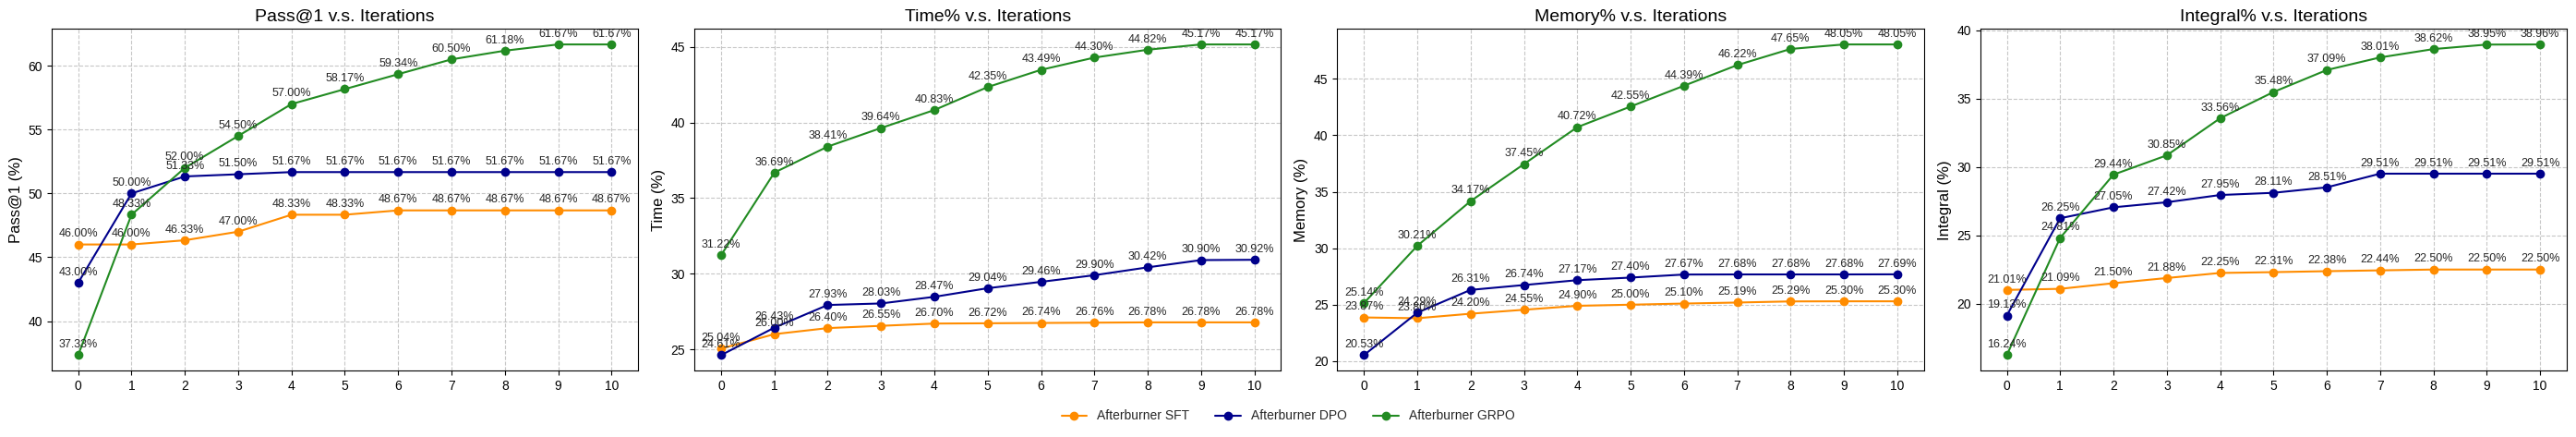

Reproduce this figure in Python.
import matplotlib.pyplot as plt
import numpy as np

# Overall figure and subplots
# Create a figure with 1 row and 4 columns of subplots
# Adjust figsize to accommodate all subplots; you might need to tweak this
fig, axs = plt.subplots(1, 4, figsize=(28, 5)) # Increased width and height slightly for better annotation spacing

plt.style.use('seaborn-v0_8-whitegrid') # Apply style once for the whole figure

iterations = np.array([0, 1, 2, 3, 4, 5, 6, 7, 8, 9, 10]) # X-axis values: Number of iterations

# --- Plot 1: Pass@1 v.s. Iterations ---
ax = axs[0] # Select the first subplot

# Data for "Base Model" - Pass@1
# percent_pass1_base = np.array([27.99, 28.33, 28.67, 28.67, 29.00, 29.08, 29.17, 29.24, 29.33, 29.33, 29.33])
# ax.plot(iterations, percent_pass1_base, marker='o', linestyle='-', color='gray', label='Base Model')
# for i, txt in enumerate(percent_pass1_base):
#     ax.annotate(f'{txt:.2f}%', (iterations[i], percent_pass1_base[i]), textcoords="offset points", xytext=(0,6), ha='center', fontsize=9) # Adjusted xytext and fontsize

# Data for "Afterburner 3B-SFT" - Pass@1
percent_pass1_sft = np.array([46.00, 46.00, 46.33, 47.00, 48.33, 48.33, 48.67, 48.67, 48.67, 48.67, 48.67])
ax.plot(iterations, percent_pass1_sft, marker='o', linestyle='-', color='darkorange', label='Afterburner SFT')
for i, txt in enumerate(percent_pass1_sft):
    ax.annotate(f'{txt:.2f}%', (iterations[i], percent_pass1_sft[i]), textcoords="offset points", xytext=(0,6), ha='center', fontsize=9)

# Data for "Afterburner 3B-DPO" - Pass@1
percent_pass1_dpo = np.array([43.00, 50.00, 51.33, 51.50, 51.67, 51.67, 51.67, 51.67, 51.67, 51.67, 51.67])
ax.plot(iterations, percent_pass1_dpo, marker='o', linestyle='-', color='darkblue', label='Afterburner DPO')
for i, txt in enumerate(percent_pass1_dpo):
    ax.annotate(f'{txt:.2f}%', (iterations[i], percent_pass1_dpo[i]), textcoords="offset points", xytext=(0,6), ha='center', fontsize=9)

# Data for "Afterburner 3B-GRPO" - Pass@1
percent_pass1_grpo = np.array([37.33, 48.33, 52.00, 54.50, 57.00, 58.17, 59.34, 60.50, 61.18, 61.67, 61.67])
ax.plot(iterations, percent_pass1_grpo, marker='o', linestyle='-', color='forestgreen', label='Afterburner GRPO')
for i, txt in enumerate(percent_pass1_grpo):
    ax.annotate(f'{txt:.2f}%', (iterations[i], percent_pass1_grpo[i]), textcoords="offset points", xytext=(0,6), ha='center', fontsize=9)

ax.set_title('Pass@1 v.s. Iterations', fontsize=14) # Adjusted fontsize
ax.set_ylabel('Pass@1 (%)', fontsize=12) # Added (%) for clarity, adjusted fontsize
ax.set_xticks(iterations)
ax.tick_params(axis='both', which='major', labelsize=10) # Adjusted fontsize
# Individual legend removed
ax.grid(True, linestyle='--', alpha=0.7)


# --- Plot 2: Time% v.s. Iterations ---
ax = axs[1] # Select the second subplot

# Data for "Base Model" - Time%
# percent_time_base = np.array([12.04, 12.74, 13.08, 13.25, 13.42, 13.50, 13.59, 13.68, 13.69, 13.69, 13.71])
# ax.plot(iterations, percent_time_base, marker='o', linestyle='-', color='gray', label='Base Model')
# for i, txt in enumerate(percent_time_base):
#     ax.annotate(f'{txt:.2f}%', (iterations[i], percent_time_base[i]), textcoords="offset points", xytext=(0,6), ha='center', fontsize=9)

# Data for "Afterburner 3B-SFT" - Time%
percent_time_sft = np.array([25.04, 26.00, 26.40, 26.55, 26.70, 26.72, 26.74, 26.76, 26.78, 26.78, 26.78])
ax.plot(iterations, percent_time_sft, marker='o', linestyle='-', color='darkorange', label='Afterburner SFT')
for i, txt in enumerate(percent_time_sft):
    ax.annotate(f'{txt:.2f}%', (iterations[i], percent_time_sft[i]), textcoords="offset points", xytext=(0,6), ha='center', fontsize=9)

# Data for "Afterburner 3B-DPO" - Time%
percent_time_dpo = np.array([24.61, 26.43, 27.93, 28.03, 28.47, 29.04, 29.46, 29.90, 30.42, 30.90, 30.92])
ax.plot(iterations, percent_time_dpo, marker='o', linestyle='-', color='darkblue', label='Afterburner DPO')
for i, txt in enumerate(percent_time_dpo):
    ax.annotate(f'{txt:.2f}%', (iterations[i], percent_time_dpo[i]), textcoords="offset points", xytext=(0,6), ha='center', fontsize=9)

# Data for "Afterburner 3B-GRPO" - Time%
percent_time_grpo = np.array([31.22, 36.69, 38.41, 39.64, 40.83, 42.35, 43.49, 44.30, 44.82, 45.17, 45.17])
ax.plot(iterations, percent_time_grpo, marker='o', linestyle='-', color='forestgreen', label='Afterburner GRPO')
for i, txt in enumerate(percent_time_grpo):
    ax.annotate(f'{txt:.2f}%', (iterations[i], percent_time_grpo[i]), textcoords="offset points", xytext=(0,6), ha='center', fontsize=9)

ax.set_title('Time% v.s. Iterations', fontsize=14)
ax.set_ylabel('Time (%)', fontsize=12) # Added (%) for clarity
ax.set_xticks(iterations)
ax.tick_params(axis='both', which='major', labelsize=10)
# Individual legend removed
ax.grid(True, linestyle='--', alpha=0.7)


# --- Plot 3: Memory% v.s. Iterations ---
ax = axs[2] # Select the third subplot

# Data for "Base Model" - Memory%
# percent_mem_base = np.array([13.24, 13.73, 14.22, 14.46, 14.71, 14.84, 14.97, 15.10, 15.19, 15.19, 15.19])
# ax.plot(iterations, percent_mem_base, marker='o', linestyle='-', color='gray', label='Base Model')
# for i, txt in enumerate(percent_mem_base):
#     ax.annotate(f'{txt:.2f}%', (iterations[i], percent_mem_base[i]), textcoords="offset points", xytext=(0,6), ha='center', fontsize=9)

# Data for "Afterburner 3B-SFT" - Memory%
percent_mem_sft = np.array([23.87, 23.80, 24.20, 24.55, 24.90, 25.00, 25.10, 25.19, 25.29, 25.30, 25.30])
ax.plot(iterations, percent_mem_sft, marker='o', linestyle='-', color='darkorange', label='Afterburner SFT')
for i, txt in enumerate(percent_mem_sft):
    ax.annotate(f'{txt:.2f}%', (iterations[i], percent_mem_sft[i]), textcoords="offset points", xytext=(0,6), ha='center', fontsize=9)

# Data for "Afterburner 3B-DPO" - Memory%
percent_mem_dpo = np.array([20.53, 24.29, 26.31, 26.74, 27.17, 27.40, 27.67, 27.68, 27.68, 27.68, 27.69])
ax.plot(iterations, percent_mem_dpo, marker='o', linestyle='-', color='darkblue', label='Afterburner DPO')
for i, txt in enumerate(percent_mem_dpo):
    ax.annotate(f'{txt:.2f}%', (iterations[i], percent_mem_dpo[i]), textcoords="offset points", xytext=(0,6), ha='center', fontsize=9)

# Data for "Afterburner 3B-GRPO" - Memory%
percent_mem_grpo = np.array([25.14, 30.21, 34.17, 37.45, 40.72, 42.55, 44.39, 46.22, 47.65, 48.05, 48.05])
ax.plot(iterations, percent_mem_grpo, marker='o', linestyle='-', color='forestgreen', label='Afterburner GRPO')
for i, txt in enumerate(percent_mem_grpo):
    ax.annotate(f'{txt:.2f}%', (iterations[i], percent_mem_grpo[i]), textcoords="offset points", xytext=(0,6), ha='center', fontsize=9)

ax.set_title('Memory% v.s. Iterations', fontsize=14)
ax.set_ylabel('Memory (%)', fontsize=12) # Added (%) for clarity
ax.set_xticks(iterations)
ax.tick_params(axis='both', which='major', labelsize=10)
# Individual legend removed
ax.grid(True, linestyle='--', alpha=0.7)


# --- Plot 4: Integral% v.s. Iterations ---
ax = axs[3] # Select the fourth subplot

# Data for "Base Model" - Integral%
# integral_percent_base = np.array([10.29, 10.77, 11.25, 11.49, 11.72, 11.83, 11.96, 12.07, 12.19, 12.19, 12.19])
# ax.plot(iterations, integral_percent_base, marker='o', linestyle='-', color='gray', label='Base Model')
# for i, txt in enumerate(integral_percent_base):
#     ax.annotate(f'{txt:.2f}%', (iterations[i], integral_percent_base[i]), textcoords="offset points", xytext=(0,6), ha='center', fontsize=9)

# Data for "Afterburner 3B-SFT" - Integral%
integral_percent_sft = np.array([21.01, 21.09, 21.50, 21.88, 22.25, 22.31, 22.38, 22.44, 22.50, 22.50, 22.50])
ax.plot(iterations, integral_percent_sft, marker='o', linestyle='-', color='darkorange', label='Afterburner SFT')
for i, txt in enumerate(integral_percent_sft):
    ax.annotate(f'{txt:.2f}%', (iterations[i], integral_percent_sft[i]), textcoords="offset points", xytext=(0,6), ha='center', fontsize=9)

# Data for "Afterburner 3B-DPO" - Integral%
integral_percent_dpo = np.array([19.13, 26.25, 27.05, 27.42, 27.95, 28.11, 28.51, 29.51, 29.51, 29.51, 29.51])
ax.plot(iterations, integral_percent_dpo, marker='o', linestyle='-', color='darkblue', label='Afterburner DPO')
for i, txt in enumerate(integral_percent_dpo):
    ax.annotate(f'{txt:.2f}%', (iterations[i], integral_percent_dpo[i]), textcoords="offset points", xytext=(0,6), ha='center', fontsize=9)

# Data for "Afterburner 3B-GRPO" - Integral%
integral_percent_grpo = np.array([16.24, 24.81, 29.44, 30.85, 33.56, 35.48, 37.09, 38.01, 38.62, 38.95, 38.96])
ax.plot(iterations, integral_percent_grpo, marker='o', linestyle='-', color='forestgreen', label='Afterburner GRPO')
for i, txt in enumerate(integral_percent_grpo):
    ax.annotate(f'{txt:.2f}%', (iterations[i], integral_percent_grpo[i]), textcoords="offset points", xytext=(0,6), ha='center', fontsize=9)

ax.set_title('Integral% v.s. Iterations', fontsize=14)
ax.set_ylabel('Integral (%)', fontsize=12) # Added (%) for clarity
ax.set_xticks(iterations)
ax.tick_params(axis='both', which='major', labelsize=10)
# Individual legend removed
ax.grid(True, linestyle='--', alpha=0.7)


# Create a single legend for the entire figure
# Get handles and labels from one of the subplots (e.g., the first one)
handles, labels = axs[0].get_legend_handles_labels()
# Place the legend at the bottom center of the figure
fig.legend(handles, labels, loc='lower center', bbox_to_anchor=(0.5, 0.02), fancybox=True, ncol=4, fontsize=10)

# Adjust layout to prevent overlapping titles/labels and to make space for the single legend
# The rect parameter is [left, bottom, right, top]
# Adjusted bottom (0.08) to make more space for the figure-level legend
plt.tight_layout(rect=[0, 0.08, 1, 0.97]) 
# fig.suptitle('Performance Metrics vs. Iterations for Different Models', fontsize=18, y=1.0) # Optional overall title, adjusted y

plt.savefig('combined_plots_1x4_single_bottom_legend.png', dpi=600, bbox_inches='tight') # Changed filename
plt.show()
